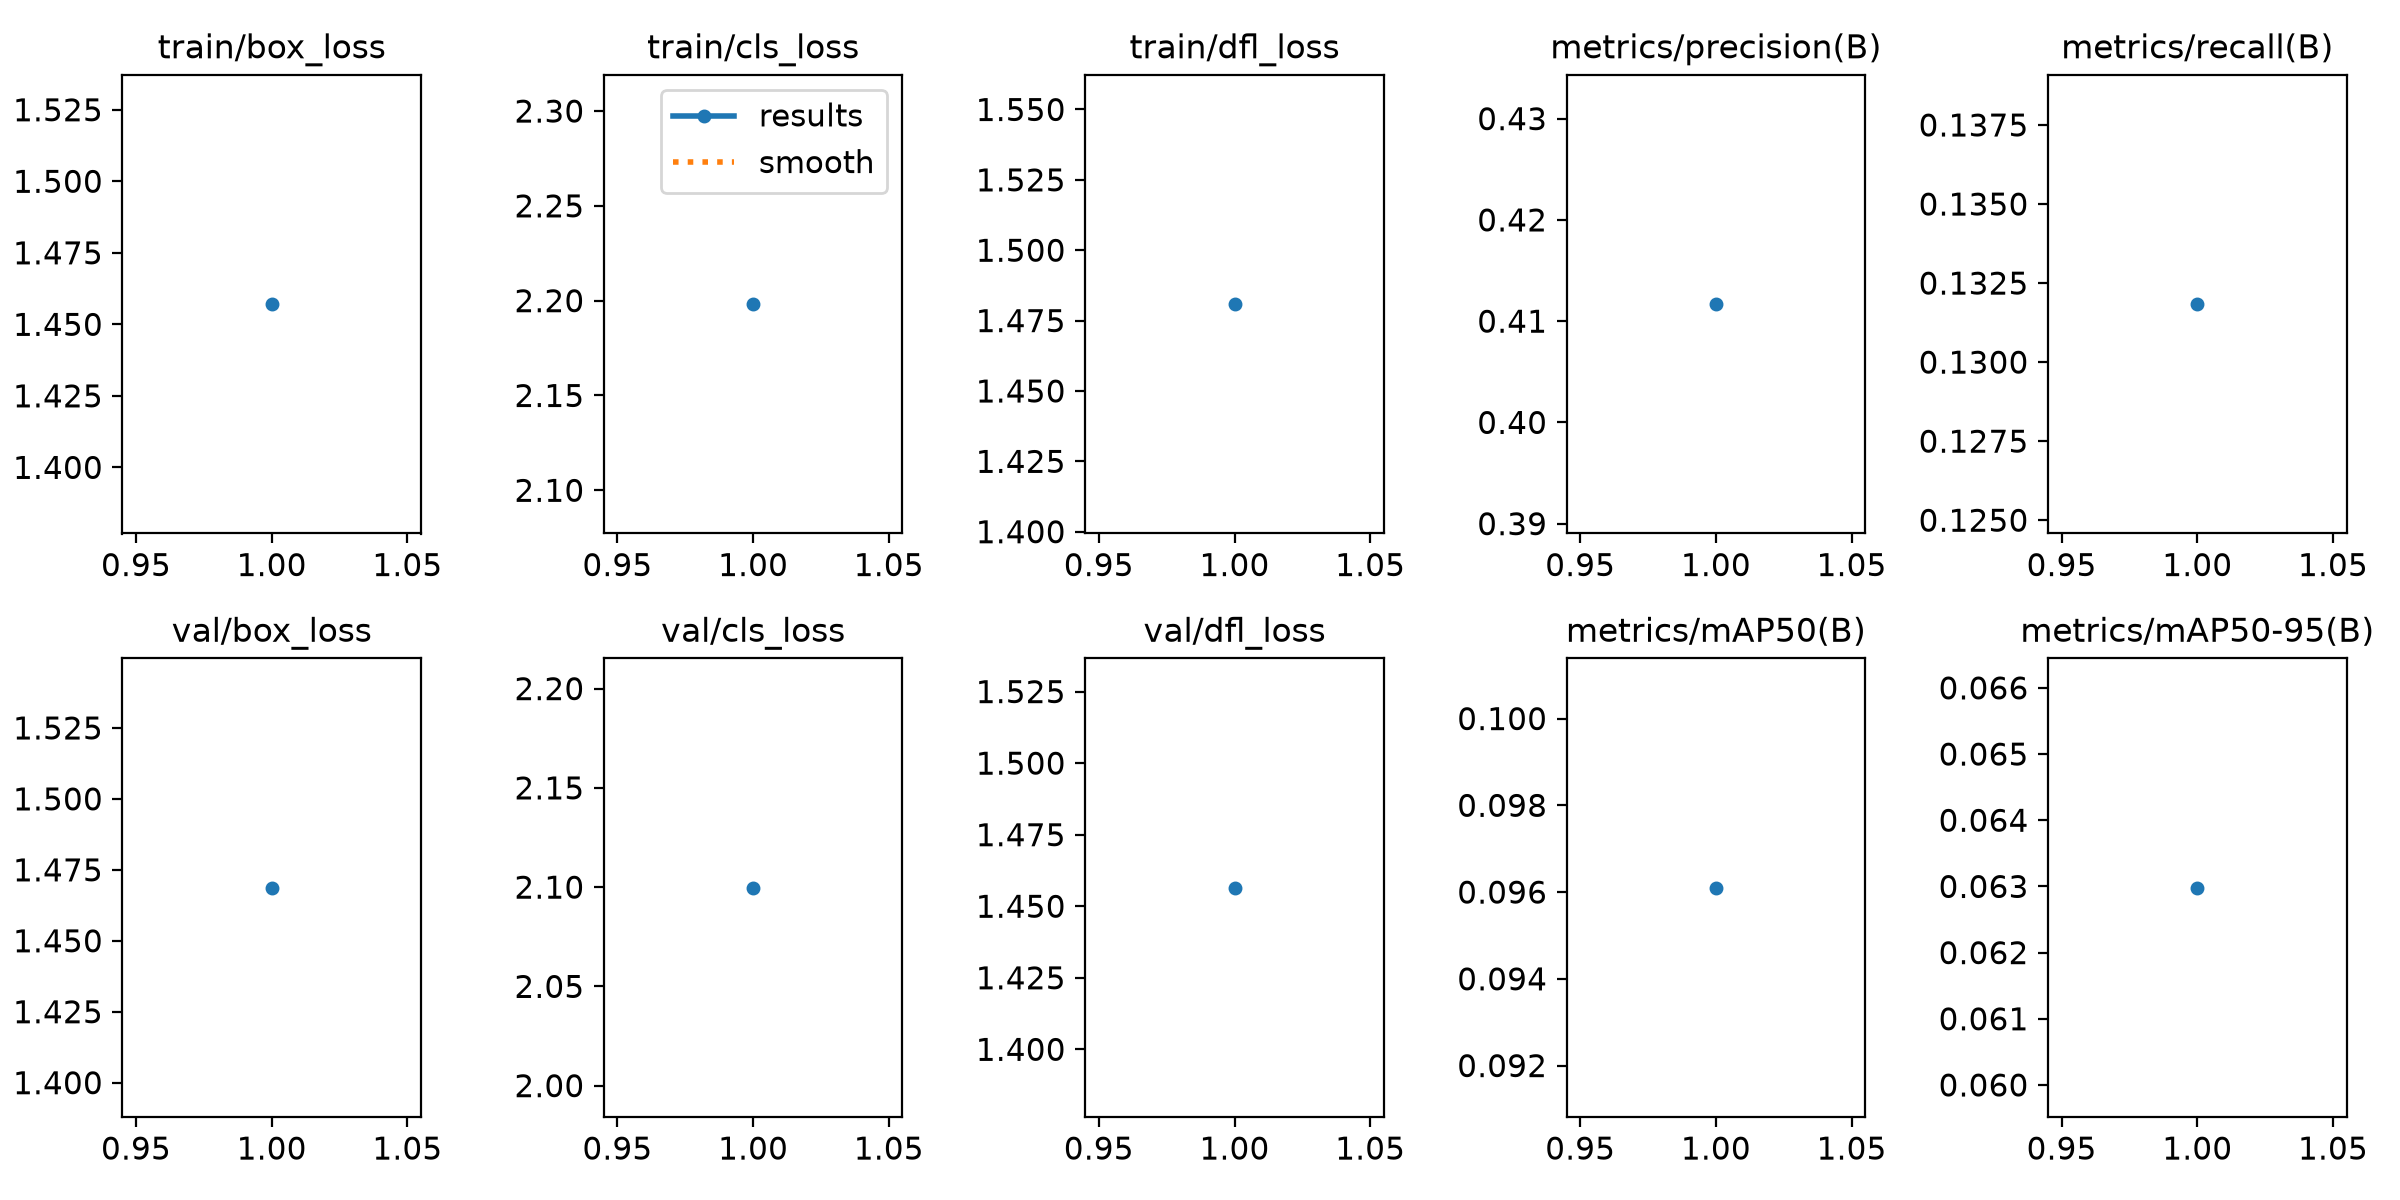

The table this chart was drawn from, first rows:
epoch, time, train/box_loss, train/cls_loss, train/dfl_loss, metrics/precision(B), metrics/recall(B), metrics/mAP50(B), metrics/mAP50-95(B), val/box_loss, val/cls_loss, val/dfl_loss, lr/pg0, lr/pg1, lr/pg2
1, 5737, 1.457, 2.198, 1.481, 0.4117, 0.1318, 0.0961, 0.06298, 1.469, 2.1, 1.456, 1.7e-05, 1.7e-05, 1.7e-05
